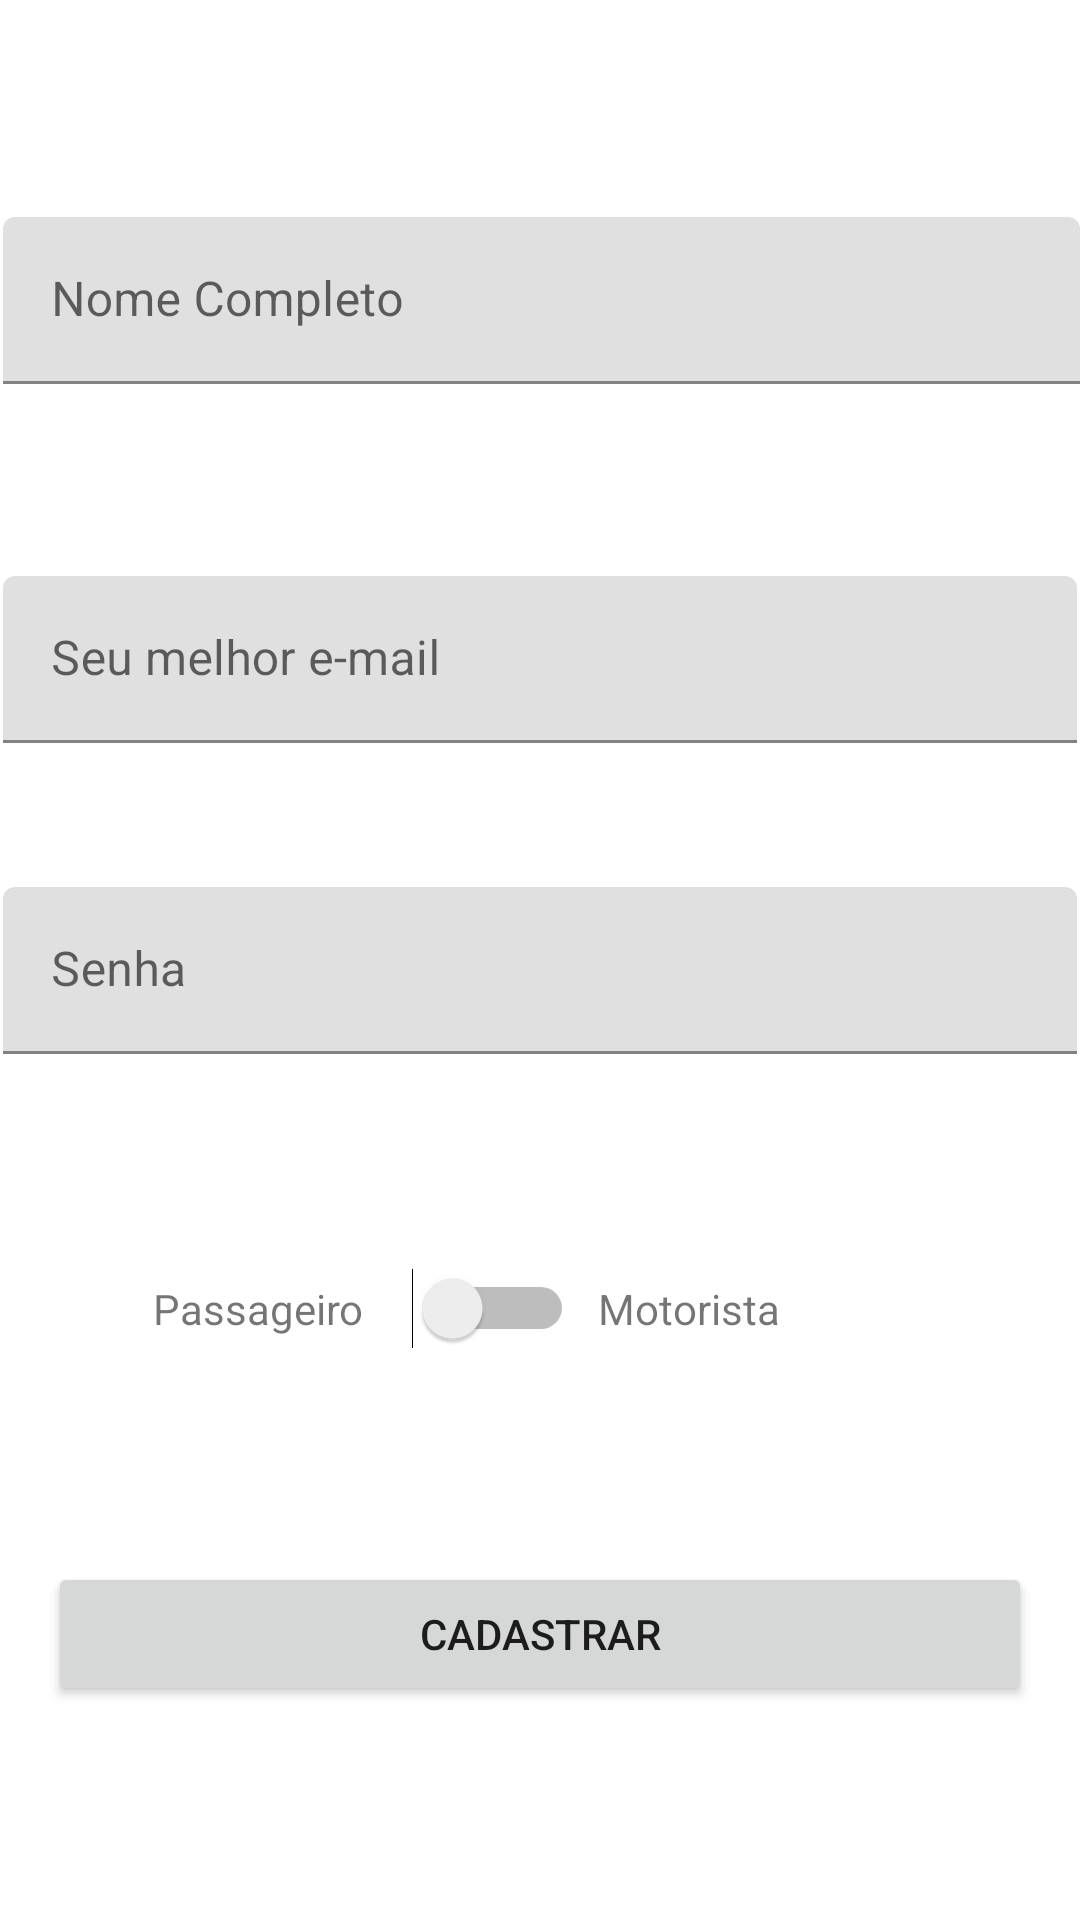

This screen was rendered from an Android layout file. Write that file and the resources it references.
<!-- AndroidManifest.xml: application theme Theme.CadeIFF -->
<!-- res/layout/activity_cadastro.xml -->
<?xml version="1.0" encoding="utf-8"?>
<androidx.constraintlayout.widget.ConstraintLayout xmlns:android="http://schemas.android.com/apk/res/android"
    xmlns:app="http://schemas.android.com/apk/res-auto"
    xmlns:tools="http://schemas.android.com/tools"
    android:layout_width="match_parent"
    android:layout_height="match_parent"
    tools:context=".activity.CadastroActivity">

    <com.google.android.material.textfield.TextInputLayout
        android:id="@+id/textInputLayout21"
        android:layout_width="0dp"
        android:layout_height="wrap_content"
        android:layout_marginStart="1dp"
        android:layout_marginTop="8dp"
        app:layout_constraintBottom_toTopOf="@+id/textInputLayout22"
        app:layout_constraintEnd_toEndOf="parent"
        app:layout_constraintStart_toStartOf="parent"
        app:layout_constraintTop_toTopOf="parent">

        <com.google.android.material.textfield.TextInputEditText
            android:id="@+id/editCadastroNome"
            android:layout_width="match_parent"
            android:layout_height="wrap_content"
            android:hint="@string/hint_cadastro_nome"
            android:inputType="text" />
    </com.google.android.material.textfield.TextInputLayout>

    <com.google.android.material.textfield.TextInputLayout
        android:id="@+id/textInputLayout22"
        android:layout_width="0dp"
        android:layout_height="wrap_content"
        android:layout_marginStart="1dp"
        android:layout_marginTop="192dp"
        android:layout_marginEnd="1dp"
        app:layout_constraintEnd_toEndOf="parent"
        app:layout_constraintStart_toStartOf="parent"
        app:layout_constraintTop_toTopOf="parent">

        <com.google.android.material.textfield.TextInputEditText
            android:id="@+id/editCadastroEmail"
            android:layout_width="match_parent"
            android:layout_height="wrap_content"
            android:hint="@string/hint_cadastro_email"
            android:inputType="textEmailAddress" />
    </com.google.android.material.textfield.TextInputLayout>

    <com.google.android.material.textfield.TextInputLayout
        android:id="@+id/textInputLayout20"
        android:layout_width="0dp"
        android:layout_height="wrap_content"
        android:layout_marginStart="1dp"
        android:layout_marginTop="48dp"
        android:layout_marginEnd="1dp"
        app:layout_constraintEnd_toEndOf="parent"
        app:layout_constraintStart_toStartOf="parent"
        app:layout_constraintTop_toBottomOf="@+id/textInputLayout22">

        <com.google.android.material.textfield.TextInputEditText
            android:id="@+id/editCadastroSenha"
            android:layout_width="match_parent"
            android:layout_height="wrap_content"
            android:hint="@string/hint_tela_cadastro_senha"
            android:inputType="textPassword" />
    </com.google.android.material.textfield.TextInputLayout>

    <TextView
        android:id="@+id/textView11"
        android:layout_width="wrap_content"
        android:layout_height="wrap_content"
        android:layout_marginEnd="16dp"
        android:text="@string/text_tela_cadastro"
        app:layout_constraintBottom_toBottomOf="@+id/switchTipoUsuario"
        app:layout_constraintEnd_toStartOf="@+id/switchTipoUsuario"
        app:layout_constraintTop_toTopOf="@+id/switchTipoUsuario" />

    <TextView
        android:id="@+id/textView12"
        android:layout_width="wrap_content"
        android:layout_height="wrap_content"
        android:layout_marginEnd="100dp"
        android:text="@string/text_tela_cadastro_administrador"
        app:layout_constraintBottom_toBottomOf="@+id/switchTipoUsuario"
        app:layout_constraintEnd_toEndOf="parent"
        app:layout_constraintTop_toTopOf="@+id/switchTipoUsuario" />

    <Switch
        android:id="@+id/switchTipoUsuario"
        android:layout_width="wrap_content"
        android:layout_height="wrap_content"
        android:layout_marginEnd="8dp"
        android:text="@string/switch_cadastro_opcao"
        app:layout_constraintBottom_toTopOf="@+id/button9"
        app:layout_constraintEnd_toStartOf="@+id/textView12"
        app:layout_constraintTop_toBottomOf="@+id/textInputLayout20" />

    <Button
        android:id="@+id/button9"
        android:layout_width="0dp"
        android:layout_height="wrap_content"
        android:layout_marginStart="16dp"
        android:layout_marginEnd="16dp"
        android:onClick="validarCadastroUsuario"
        android:text="@string/btn_tela_cadastro"
        app:layout_constraintBottom_toBottomOf="parent"
        app:layout_constraintEnd_toEndOf="parent"
        app:layout_constraintStart_toStartOf="parent"
        app:layout_constraintTop_toBottomOf="@+id/switchTipoUsuario" />
</androidx.constraintlayout.widget.ConstraintLayout>
<!-- resources referenced by this layout -->
<resources>
  <string name="btn_tela_cadastro">Cadastrar</string>
  <string name="hint_cadastro_email">Seu melhor e-mail</string>
  <string name="hint_cadastro_nome">Nome Completo</string>
  <string name="hint_tela_cadastro_senha">Senha</string>
  <string name="switch_cadastro_opcao" />
  <string name="text_tela_cadastro">Passageiro</string>
  <string name="text_tela_cadastro_administrador">Motorista</string>
  <style name="Theme.CadeIFF" parent="Theme.MaterialComponents.DayNight.DarkActionBar">
          
          <item name="colorPrimary">@color/purple_500</item>
          <item name="colorPrimaryVariant">#3B1D70</item>
          <item name="colorOnPrimary">@color/white</item>
          
          <item name="colorSecondary">@color/teal_200</item>
          <item name="colorSecondaryVariant">@color/purple_700</item>
          <item name="colorOnSecondary">@color/black</item>
          
          <item name="android:statusBarColor" tools:targetApi="l">?attr/colorPrimaryVariant</item>
          
      </style>
  <color name="purple_500">#FF6200EE</color>
  <color name="white">#FFFFFFFF</color>
  <color name="teal_200">#FF03DAC5</color>
  <color name="purple_700">#FF3700B3</color>
  <color name="black">#FF000000</color>
</resources>
